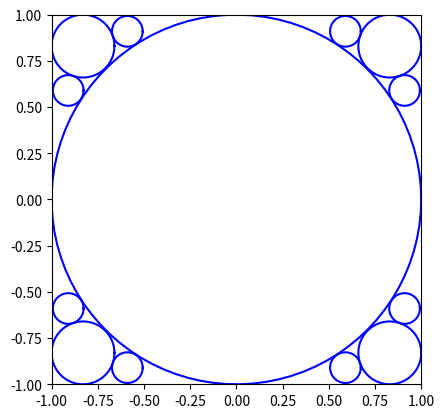

This figure's Python source:


##利用贪心算法求解"盒中装球"问题（详见readme)，也就是先求最优子结构，再求下一步的最优解，直到最终第n步##

import matplotlib.pyplot as plt
import numpy as np

class circle:
    #圆心坐标(x,y)
    #半径 r

    x = 0
    y = 0
    r = 0

    # 定义构造函数。输入变量为圆心坐标及半径
    def __init__(self, x, y, r):
        # self.center = complex(x, y)
        self.x = x
        self.y = y
        self.r = abs(r)


def check(self,circleList):  ##检查圆与圆是否重叠或超出边界
    if self.x + self.r > 1 or self.x - self.r < -1 or self.y + self.r > 1 or self.y-self.r < -1:  ##圆超出边界，返回false(0)
        return 0
    for c in circleList:
        D = ((self.x - c.x) ** 2 + (self.y - c.y) ** 2) ** 0.5
        if D<(self.r+c.r):
            return 0
    return 1

def search(circleList):  ##在circleList的基础上，找新的符合条件的最大圆

    max_r = 0    ##max_r用于存储最大的半径的圆，初始化为0
    max_x = 0
    max_y = 0
    state=1
    for x in range(-100,100,1):  ##range的分度值似乎不能输入0.01，因此扩大一百倍凑成整数
        x = x / 100
        for y in range(-100,100,1):
            y = y / 100

            for c in circleList:
                if (x-c.x)**2+(y-c.y)**2<c.r**2:
                    state=0

            if state==0:
                state=1

                continue

            r=min(abs(x+1),abs(1-x),abs(y+1),abs(y-1))  ##新圆的半径初始化为到边界最短距离


            for c in circleList:    ##再看r会不会太大，与其他圆相交
                if (x-c.x)**2+(y-c.y)**2<(c.r+r)**2:

                    r=((x-c.x)**2+(y-c.y)**2)**0.5-c.r ##若相交，改变r为相切时的半径

            if r>max_r:  ##存储最大的半径的圆，之后会输入circleList
                max_r=r
                max_x=x
                max_y=y

    new=circle(max_x,max_y,max_r)
    ##print(max_x,max_y,max_r)  ##输出圆的坐标，半径
    circleList.append(new)



def plotCircle(circleList):  ##对给定的圆心(x,y)和半径r画圆
    plt.figure()
    plt.axes().set_aspect('equal')
    plt.xlim([-1, 1])    ##限制作图的坐标系在-1到1之间
    plt.ylim([-1, 1])
    theta = np.linspace(0, 2 * np.pi, 90)
    for c in circleList:
        plt.plot(c.x + c.r * np.cos(theta), c.y + c.r * np.sin(theta), 'b')

    plt.show()


n=13   ################在此输入圆的个数n  ######################
if n>0:
    cList=[]
    while(n):  ##利用贪心算法，第n次search()是基于第n-1次search()得到的最优解，即从n=1时开始找
        search(cList)
        n-=1

    plotCircle(cList)

